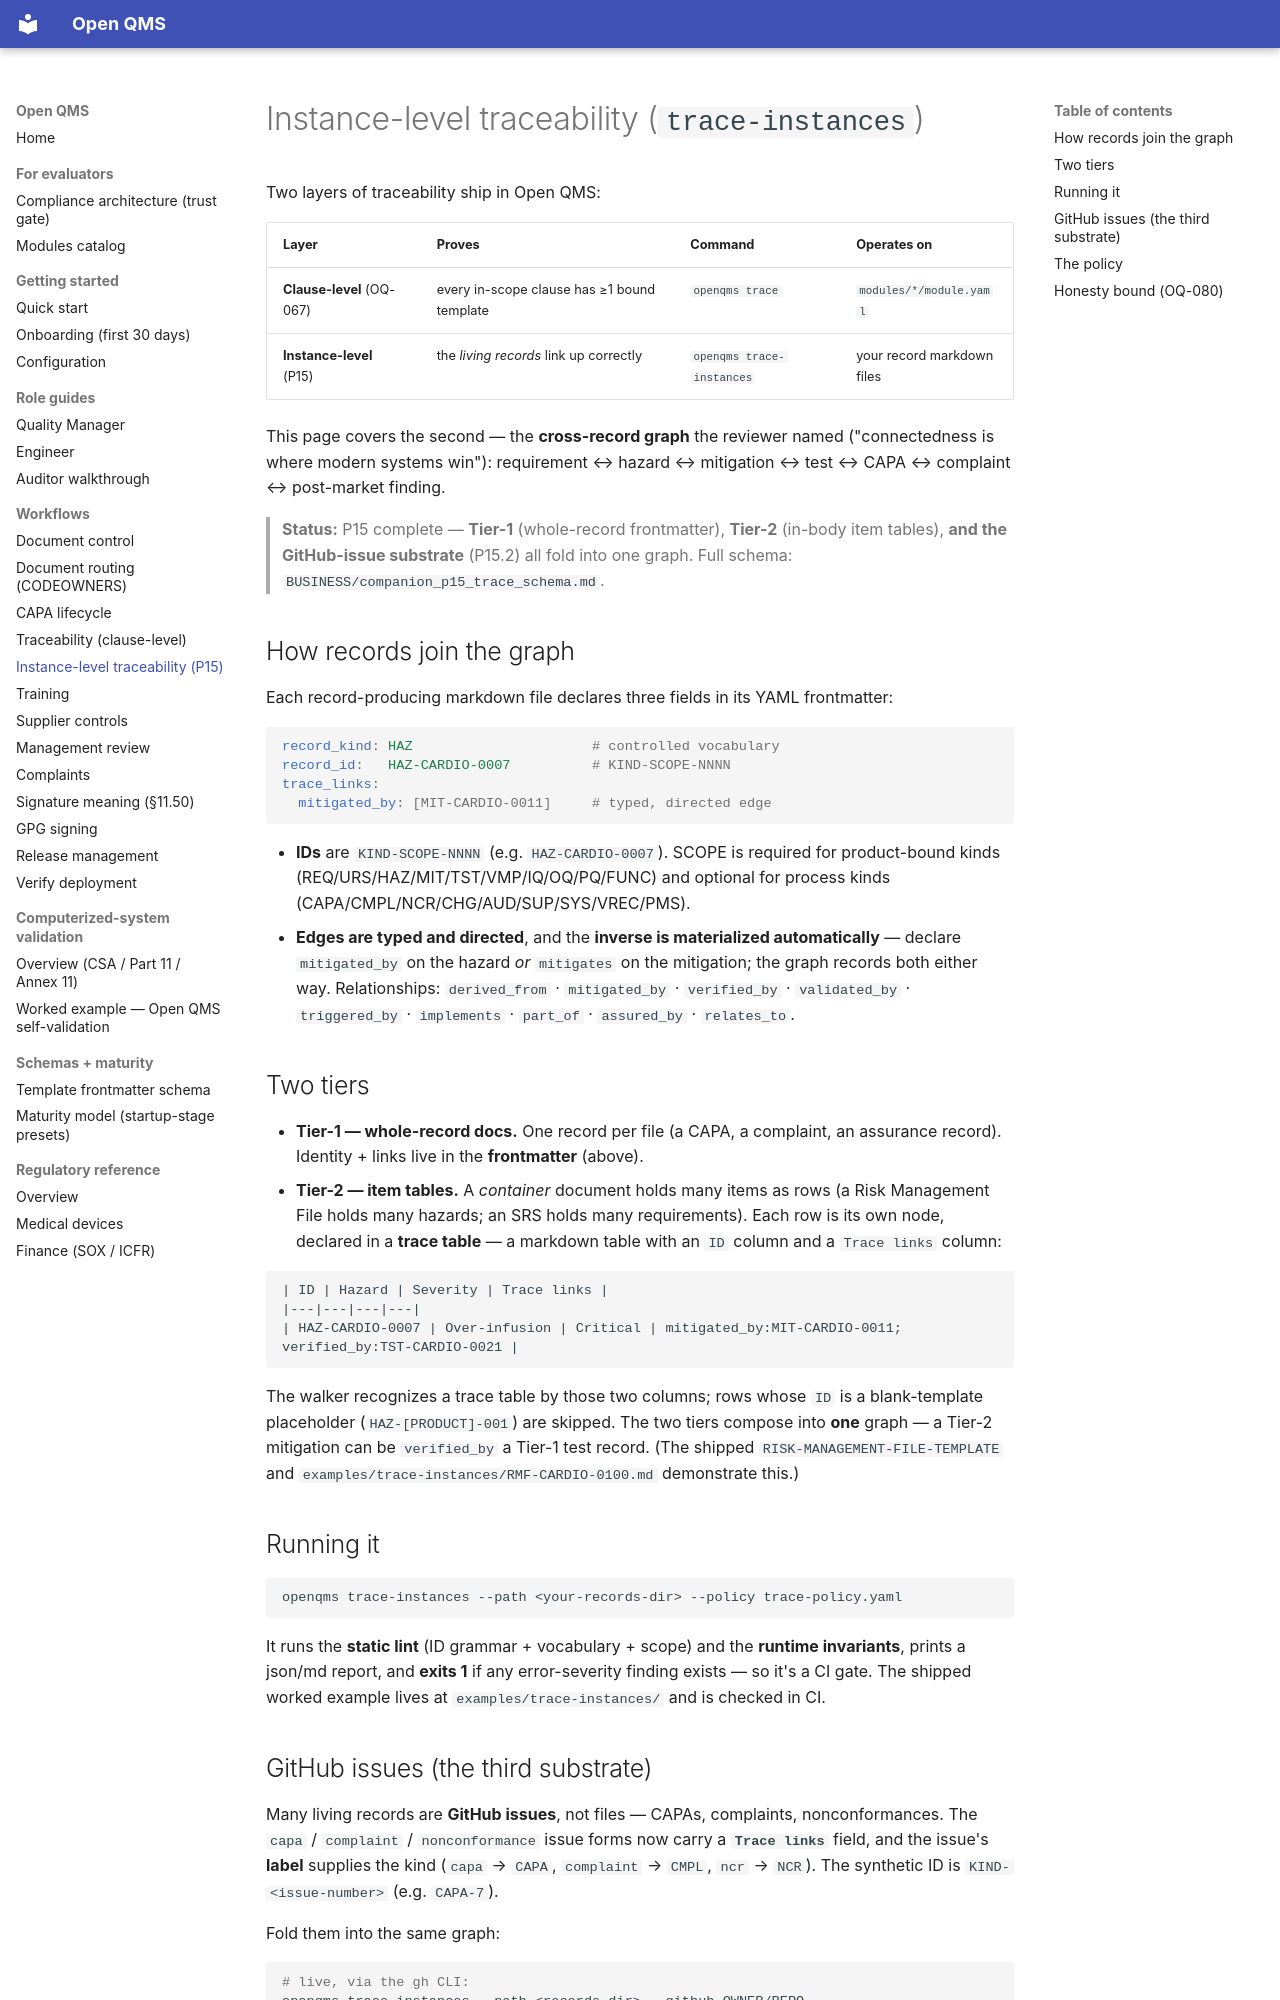

repository: IridiumSoftware/OpenQMS · page: guide/instance-traceability/index.html · generator: mkdocs

# Instance-level traceability (`trace-instances`)

Two layers of traceability ship in Open QMS:

| Layer | Proves | Command | Operates on |
|---|---|---|---|
| **Clause-level** (OQ-067) | every in-scope clause has ≥1 bound template | `openqms trace` | `modules/*/module.yaml` |
| **Instance-level** (P15) | the *living records* link up correctly | `openqms trace-instances` | your record markdown files |

This page covers the second — the **cross-record graph** the reviewer named ("connectedness is where modern systems win"): requirement ↔ hazard ↔ mitigation ↔ test ↔ CAPA ↔ complaint ↔ post-market finding.

> **Status:** P15 complete — **Tier-1** (whole-record frontmatter), **Tier-2** (in-body item tables), **and the GitHub-issue substrate** (P15.2) all fold into one graph. Full schema: `BUSINESS/companion_p15_trace_schema.md`.

## How records join the graph

Each record-producing markdown file declares three fields in its YAML frontmatter:

```yaml
record_kind: HAZ                      # controlled vocabulary
record_id:   HAZ-CARDIO-0007          # KIND-SCOPE-NNNN
trace_links:
  mitigated_by: [MIT-CARDIO-0011]     # typed, directed edge
```

- **IDs** are `KIND-SCOPE-NNNN` (e.g. `HAZ-CARDIO-0007`). SCOPE is required for product-bound kinds (REQ/URS/HAZ/MIT/TST/VMP/IQ/OQ/PQ/FUNC) and optional for process kinds (CAPA/CMPL/NCR/CHG/AUD/SUP/SYS/VREC/PMS).
- **Edges are typed and directed**, and the **inverse is materialized automatically** — declare `mitigated_by` on the hazard *or* `mitigates` on the mitigation; the graph records both either way. Relationships: `derived_from` · `mitigated_by` · `verified_by` · `validated_by` · `triggered_by` · `implements` · `part_of` · `assured_by` · `relates_to`.

## Two tiers

- **Tier-1 — whole-record docs.** One record per file (a CAPA, a complaint, an assurance record). Identity + links live in the **frontmatter** (above).
- **Tier-2 — item tables.** A *container* document holds many items as rows (a Risk Management File holds many hazards; an SRS holds many requirements). Each row is its own node, declared in a **trace table** — a markdown table with an `ID` column and a `Trace links` column:

  ```markdown
  | ID | Hazard | Severity | Trace links |
  |---|---|---|---|
  | HAZ-CARDIO-0007 | Over-infusion | Critical | mitigated_by:MIT-CARDIO-0011; verified_by:TST-CARDIO-0021 |
  ```

  The walker recognizes a trace table by those two columns; rows whose `ID` is a blank-template placeholder (`HAZ-[PRODUCT]-001`) are skipped. The two tiers compose into **one** graph — a Tier-2 mitigation can be `verified_by` a Tier-1 test record. (The shipped `RISK-MANAGEMENT-FILE-TEMPLATE` and `examples/trace-instances/RMF-CARDIO-0100.md` demonstrate this.)

## Running it

```bash
openqms trace-instances --path <your-records-dir> --policy trace-policy.yaml
```

It runs the **static lint** (ID grammar + vocabulary + scope) and the **runtime invariants**, prints a json/md report, and **exits 1** if any error-severity finding exists — so it's a CI gate. The shipped worked example lives at `examples/trace-instances/` and is checked in CI.
